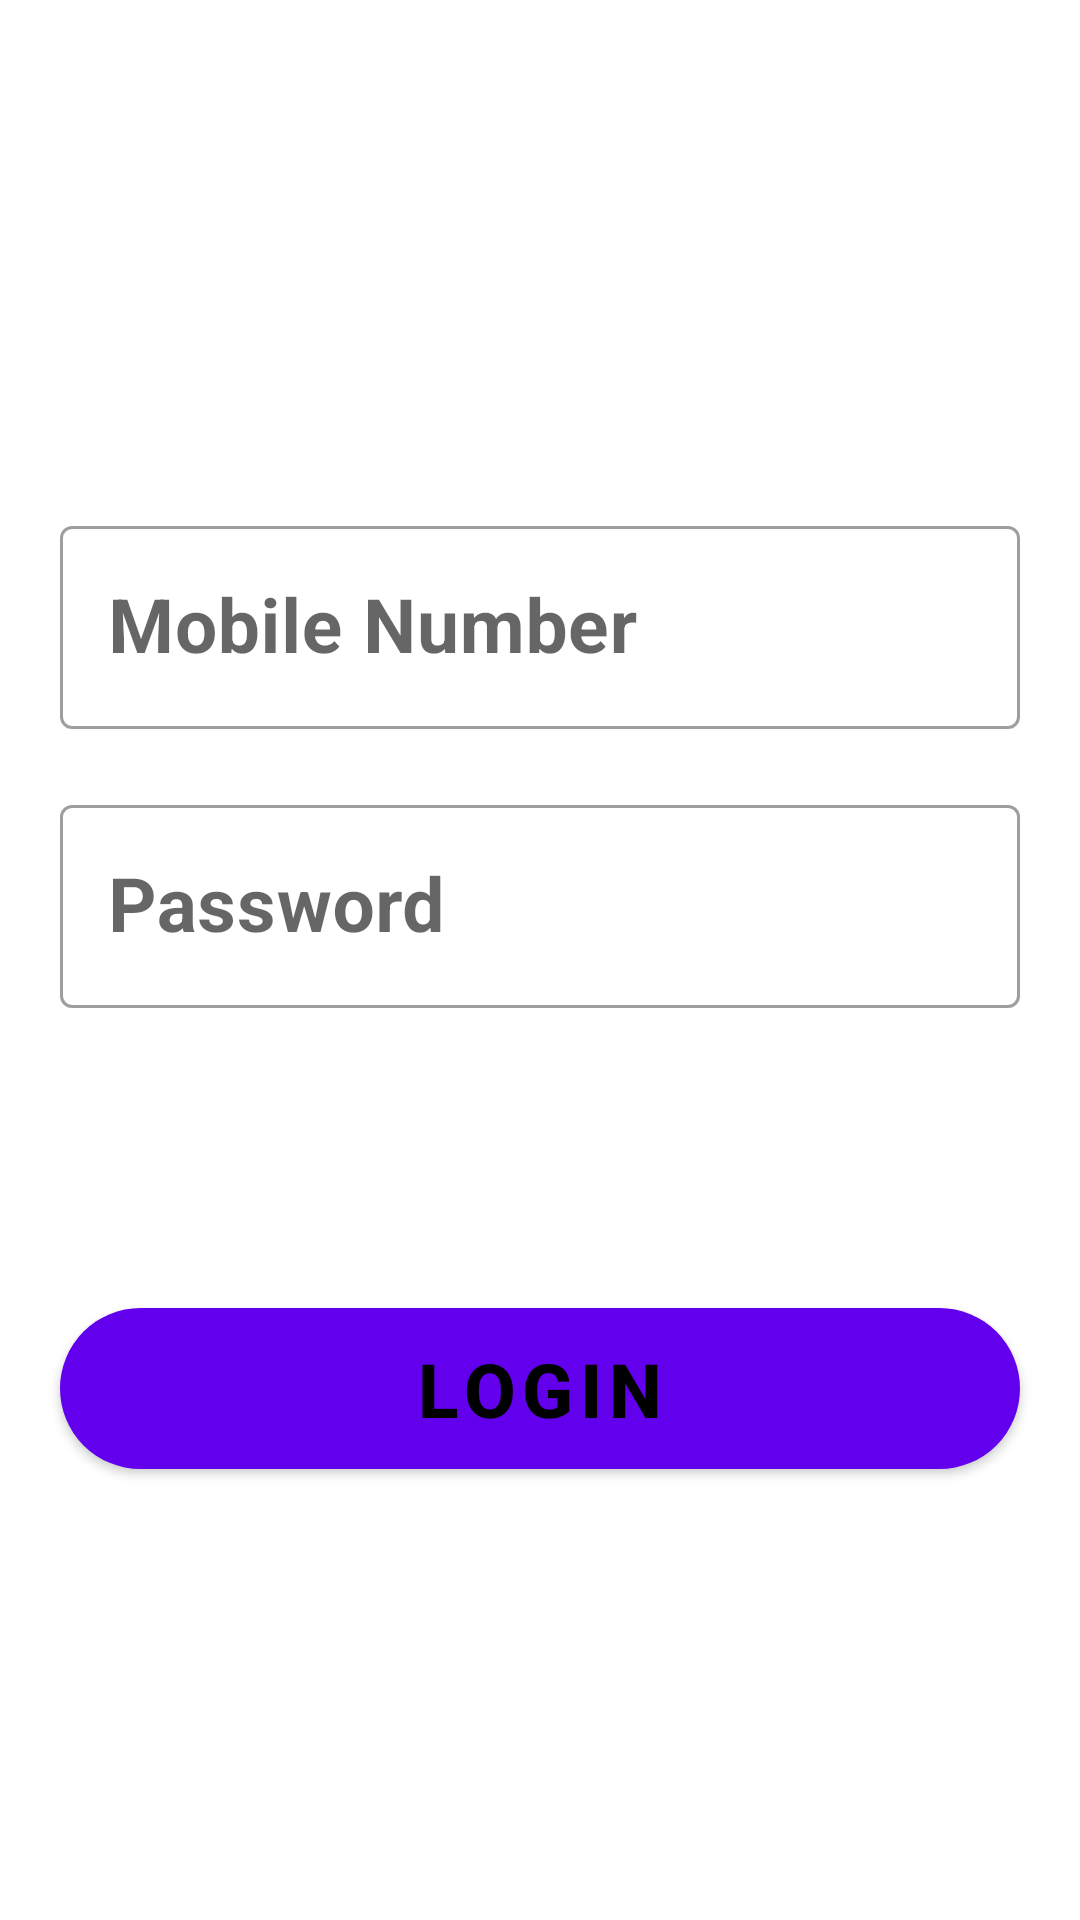

Android layout source for this screen:
<!-- AndroidManifest.xml: application theme Theme.ElectricityIssueReport -->
<!-- res/layout/activity_main.xml -->
<?xml version="1.0" encoding="utf-8"?>
<LinearLayout xmlns:android="http://schemas.android.com/apk/res/android"
    xmlns:app="http://schemas.android.com/apk/res-auto"
    xmlns:tools="http://schemas.android.com/tools"
    android:layout_width="match_parent"
    android:layout_height="match_parent"
    tools:context=".MainActivity"
    android:orientation="vertical"
    android:gravity="center"
    android:background="@drawable/sideLamppost">

    <com.google.android.material.textfield.TextInputLayout
        android:layout_width="match_parent"
        android:layout_height="wrap_content"
        android:layout_marginTop="20dp"
        style="@style/Widget.MaterialComponents.TextInputLayout.OutlinedBox"
        >
        <androidx.appcompat.widget.AppCompatEditText
            android:layout_width="match_parent"
            android:id="@+id/mobilenum"
            android:background="@drawable/curve_corner_bg"
            android:layout_marginHorizontal="20dp"
            android:layout_height="wrap_content"
            android:hint="Mobile Number"
            android:textSize="25sp"
            android:textStyle="bold"
            android:textColor="@color/black"
            />
    </com.google.android.material.textfield.TextInputLayout>

    <com.google.android.material.textfield.TextInputLayout
        android:layout_width="match_parent"
        android:layout_height="wrap_content"
        android:layout_marginTop="20dp"
        style="@style/Widget.MaterialComponents.TextInputLayout.OutlinedBox"
        >
        <androidx.appcompat.widget.AppCompatEditText
            android:layout_width="match_parent"
            android:id="@+id/password"
            android:layout_marginHorizontal="20dp"
            android:layout_height="wrap_content"
            android:hint="Password"
            android:background="@drawable/curve_corner_bg"
            android:textSize="25sp"
            android:textStyle="bold"
            android:textColor="@color/black"
            />
    </com.google.android.material.textfield.TextInputLayout>

    <Button
        android:layout_width="match_parent"
        android:layout_height="wrap_content"
        android:layout_marginHorizontal="20dp"
        android:text="Login"
        android:textSize="25sp"
        android:textColor="@color/black"
        android:textStyle="bold"
        android:background="@drawable/curve_corner_button_bg"
        android:backgroundTint="#6AABD2"
        android:layout_marginTop="100dp"/>

</LinearLayout>
<!-- resources referenced by this layout -->
<resources>
  <!-- drawable curve_corner_button_bg (drawable) -->
  <?xml version="1.0" encoding="utf-8"?>
  <shape xmlns:android="http://schemas.android.com/apk/res/android" android:shape="rectangle">
      <solid android:color="#6AABD2"/>
      <corners android:radius="80dp"/>
  </shape>
  <style name="Theme.ElectricityIssueReport" parent="Theme.MaterialComponents.DayNight.DarkActionBar">
          
          <item name="colorPrimary">@color/purple_500</item>
          <item name="colorPrimaryVariant">@color/purple_700</item>
          <item name="colorOnPrimary">@color/white</item>
          
          <item name="colorSecondary">@color/teal_200</item>
          <item name="colorSecondaryVariant">@color/teal_700</item>
          <item name="colorOnSecondary">@color/black</item>
          
          <item name="android:statusBarColor">?attr/colorPrimaryVariant</item>
          
      </style>
  <!-- not gathered from this repository: default colours our renderer supplied (Android Studio template values) -->
  <color name="purple_500">#FF6200EE</color>
  <color name="purple_700">#FF3700B3</color>
  <color name="teal_200">#FF03DAC5</color>
  <color name="teal_700">#FF018786</color>
  <color name="black">#FF000000</color>
  <color name="white">#FFFFFFFF</color>
</resources>
